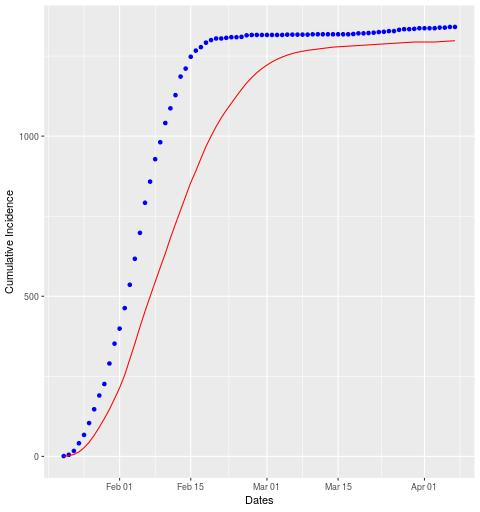

The table this chart was drawn from, first rows:
date, cases, real
2020-01-21, 0, 1
2020-01-22, 2, 4
2020-01-23, 4, 12
2020-01-24, 8, 24
2020-01-25, 13, 26
2020-01-26, 17, 37
2020-01-27, 22, 43
2020-01-28, 25, 43
2020-01-29, 27, 36
2020-01-30, 29, 64
2020-01-31, 33, 62
2020-02-01, 34, 47
2020-02-02, 40, 64
2020-02-03, 49, 73
2020-02-04, 49, 81
2020-02-05, 52, 81
2020-02-06, 49, 94
2020-02-07, 46, 66
2020-02-08, 46, 70
2020-02-09, 45, 53
2020-02-10, 44, 60
2020-02-11, 48, 46
2020-02-12, 44, 41
2020-02-13, 43, 58
2020-02-14, 43, 25
2020-02-15, 43, 37
2020-02-16, 36, 19
2020-02-17, 39, 11
2020-02-18, 38, 14
2020-02-19, 32, 8
2020-02-20, 30, 5
2020-02-21, 27, 0
2020-02-22, 24, 2
2020-02-23, 22, 2
2020-02-24, 22, 0
2020-02-25, 21, 1
2020-02-26, 20, 5
2020-02-27, 17, 1
2020-02-28, 15, 0
2020-02-29, 13, 0
2020-03-01, 11, 0
2020-03-02, 10, 0
2020-03-03, 8, 0
2020-03-04, 7, 0
2020-03-05, 6, 1
2020-03-06, 5, 0
2020-03-07, 4, 0
2020-03-08, 3, 0
2020-03-09, 3, 0
2020-03-10, 2, 1
2020-03-11, 2, 0
2020-03-12, 2, 0
2020-03-13, 2, 0
2020-03-14, 2, 0
2020-03-15, 1, 0
2020-03-16, 1, 0
2020-03-17, 1, 0
2020-03-18, 1, 1
2020-03-19, 1, 2
2020-03-20, 1, 0
... 18 more rows
